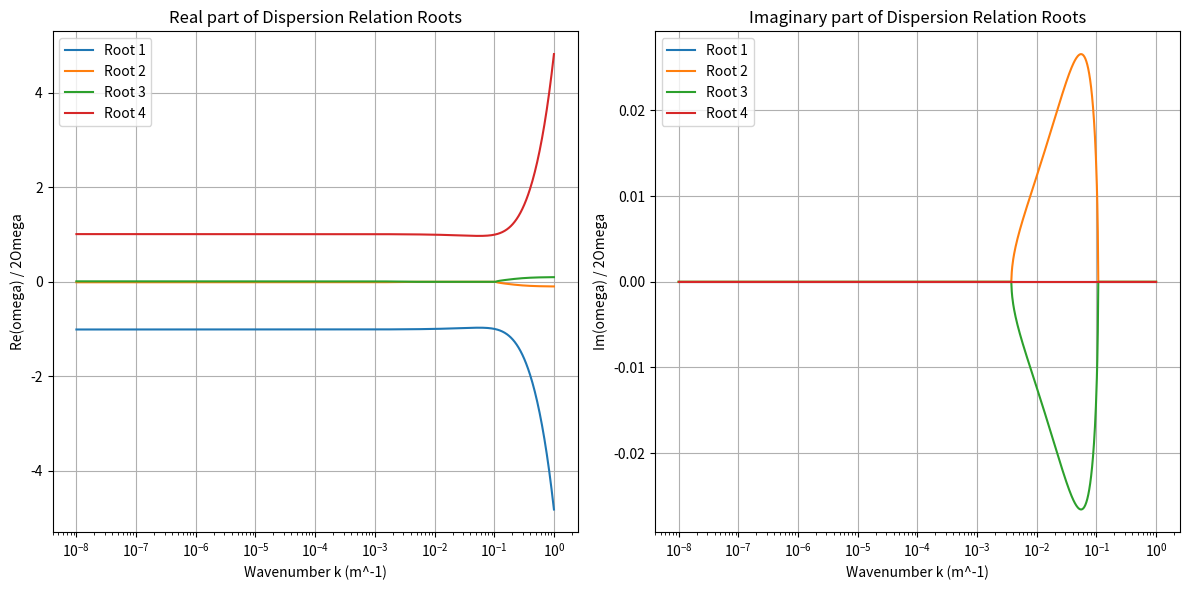

Generate this figure with matplotlib:
import numpy as np
import matplotlib.pyplot as plt

# Constants
G_grav = 6.67430e-11
M_saturn = 5.6834e26
R_saturn = 6.0268e7
r0 = 1.0e8 # 100,000 km
Omega = np.sqrt(G_grav * M_saturn / r0**3) # Keplerian Omega
H0 = 10.0 # 10 meters
rho = 100.0 # kg/m^3
mu0 = 4 * np.pi * 1e-7
B0 = 2e-5 * (R_saturn / r0)**3
m = 1

# Local variables at r0
r = r0
H = H0 # Since we evaluate locally at r0, H(r0) = H0

# Frequencies
omega_A2 = B0**2 / (mu0 * rho * H**2)
omega_A = np.sqrt(omega_A2)

# Range of k
k = np.logspace(-8, 0, 1000)

roots_real = []
roots_imag = []

for ki in k:
    Phi = G_grav * M_saturn * H / r**3 - 2 * np.pi * G_grav * rho / ki
    C4 = 1.0
    C3 = 0.0
    C2 = -(2 * omega_A2 + 4 * Omega**2 + H * Phi * ki**2)
    C1 = -(H * Phi * 5 * m * Omega / r**2)
    C0 = omega_A2 * (omega_A2 + H * Phi * ki**2)

    # Solve quartic: C4*w^4 + C3*w^3 + C2*w^2 + C1*w + C0 = 0
    coeffs = [C4, C3, C2, C1, C0]
    w = np.roots(coeffs)

    # Sort roots by real part to track them somewhat consistently
    w_sorted = w[np.argsort(w.real)]
    roots_real.append(w_sorted.real / (2 * Omega))
    roots_imag.append(w_sorted.imag / (2 * Omega))

roots_real = np.array(roots_real)
roots_imag = np.array(roots_imag)

plt.figure(figsize=(12, 6))

plt.subplot(1, 2, 1)
for i in range(4):
    plt.plot(k, roots_real[:, i], label=f'Root {i+1}')
plt.xscale('log')
plt.xlabel('Wavenumber k (m^-1)')
plt.ylabel('Re(omega) / 2Omega')
plt.title('Real part of Dispersion Relation Roots')
plt.legend()
plt.grid(True)

plt.subplot(1, 2, 2)
for i in range(4):
    plt.plot(k, roots_imag[:, i], label=f'Root {i+1}')
plt.xscale('log')
plt.xlabel('Wavenumber k (m^-1)')
plt.ylabel('Im(omega) / 2Omega')
plt.title('Imaginary part of Dispersion Relation Roots')
plt.legend()
plt.grid(True)

plt.tight_layout()
plt.savefig('dispersion.png')

print("omega_A2:", omega_A2)
print("Omega:", Omega)
